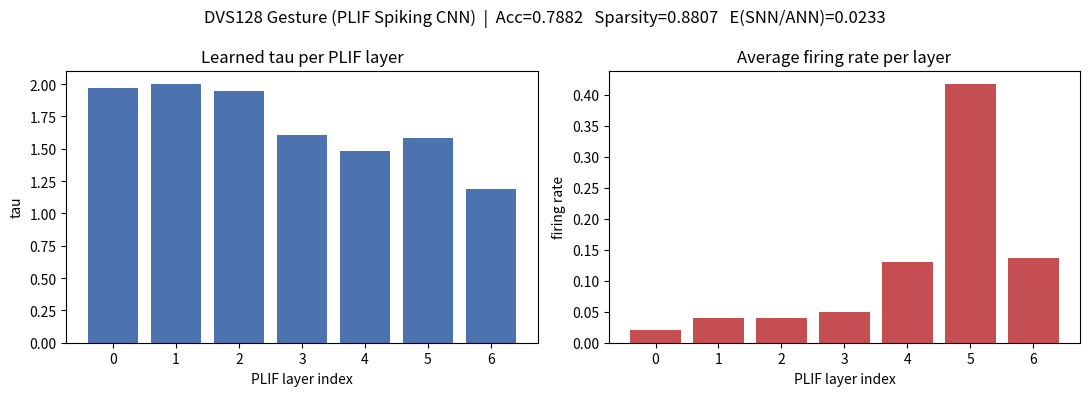

Recreate this plot in Python.
"""
plot_results.py 
# =====   任务  =====
用实测结果数据重画分析图

数据来自对最终模型 (channels=64, T=16, epochs=64, 测试准确率 78.82%) 跑 analyze.py
得到的输出，这里把数值固化下来，方便随时无需模型即可重绘报告用图。
"""
import matplotlib.pyplot as plt

# ===== 实测结果 (channels=64, T=16, epochs=64) =====
ACC = 0.7882            # 测试准确率
SPARSITY = 0.8807       # 整体稀疏度 (= 1 - 平均发放率)
ENERGY_RATIO = 0.0233   # 粗略能耗比 SNN/ANN (每连接每步)
TAUS = [1.968, 2.005, 1.947, 1.610, 1.481, 1.585, 1.191]          # 各 PLIF 层学到的 tau
FIRING = [0.0212, 0.0405, 0.0397, 0.0490, 0.1304, 0.4182, 0.1361]  # 各 PLIF 层平均发放率

fig, axes = plt.subplots(1, 2, figsize=(11, 4))

axes[0].bar(range(len(TAUS)), TAUS, color='#4C72B0')
axes[0].set_title('Learned tau per PLIF layer')
axes[0].set_xlabel('PLIF layer index')
axes[0].set_ylabel('tau')
axes[0].set_xticks(range(len(TAUS)))

axes[1].bar(range(len(FIRING)), FIRING, color='#C44E52')
axes[1].set_title('Average firing rate per layer')
axes[1].set_xlabel('PLIF layer index')
axes[1].set_ylabel('firing rate')
axes[1].set_xticks(range(len(FIRING)))

fig.suptitle(f'DVS128 Gesture (PLIF Spiking CNN)  |  '
             f'Acc={ACC:.4f}   Sparsity={SPARSITY:.4f}   E(SNN/ANN)={ENERGY_RATIO:.4f}')
plt.tight_layout()
plt.savefig('analysis_c64.png', dpi=150)
print('saved analysis_c64.png')
